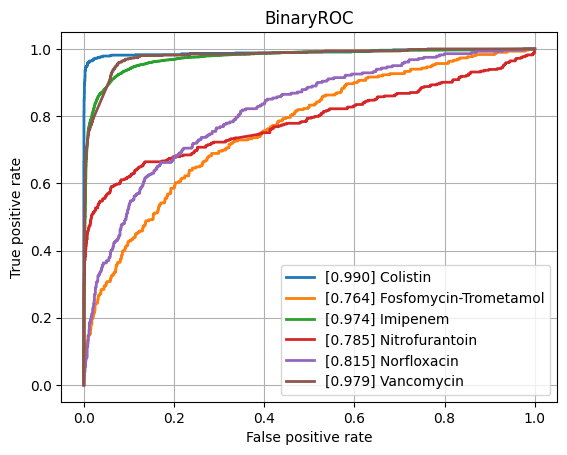

The data file committed next to this chart (first rows):
class, ROCAUC, n_positives, n_negatives
Amikacin, 0.937, 1076, 5411
Amoxicillin-Clavulanic acid, 0.8979, 4178, 6138
Ampicillin, 0.9165, 9988, 5673
Ampicillin-Amoxicillin, 0.9133, 5722, 1004
Cefazolin, 0.9304, 1032, 1214
Cefepime, 0.9237, 3559, 8108
Cefpodoxime, 0.8737, 535, 920
Ceftazidime, 0.8916, 4378, 12044
Ceftriaxone, 0.889, 3759, 10264
Cefuroxime, 0.9486, 6628, 1771
Ciprofloxacin, 0.8826, 6746, 16427
Clindamycin, 0.895, 5730, 5605
Colistin, 0.9896, 756, 3641
Cotrimoxazole, 0.8848, 7956, 17446
Ertapenem, 0.879, 137, 5414
Erythromycin, 0.8847, 5773, 4571
Fosfomycin, 0.8829, 1828, 6778
Fosfomycin-Trometamol, 0.7644, 299, 1006
Fusidic acid, 0.877, 900, 1931
Gentamicin, 0.9614, 9286, 11372
Imipenem, 0.9739, 7857, 15815
Levofloxacin, 0.9229, 3351, 5796
Meropenem, 0.925, 2567, 15908
Mupirocin, 0.9622, 152, 1251
Nitrofurantoin, 0.7846, 393, 3160
Norfloxacin, 0.8153, 281, 1482
Oxacillin, 0.9141, 2861, 3950
Penicillin, 0.905, 3028, 940
Piperacillin-Tazobactam, 0.8797, 6267, 13803
Rifampicin, 0.8606, 305, 7026
Teicoplanin, 0.9509, 71, 1891
Tetracycline, 0.8589, 1729, 5372
Tobramycin, 0.9183, 1309, 4293
Vancomycin, 0.9785, 655, 12484
micro, 0.9317, , 
macro, 0.9021, , 
